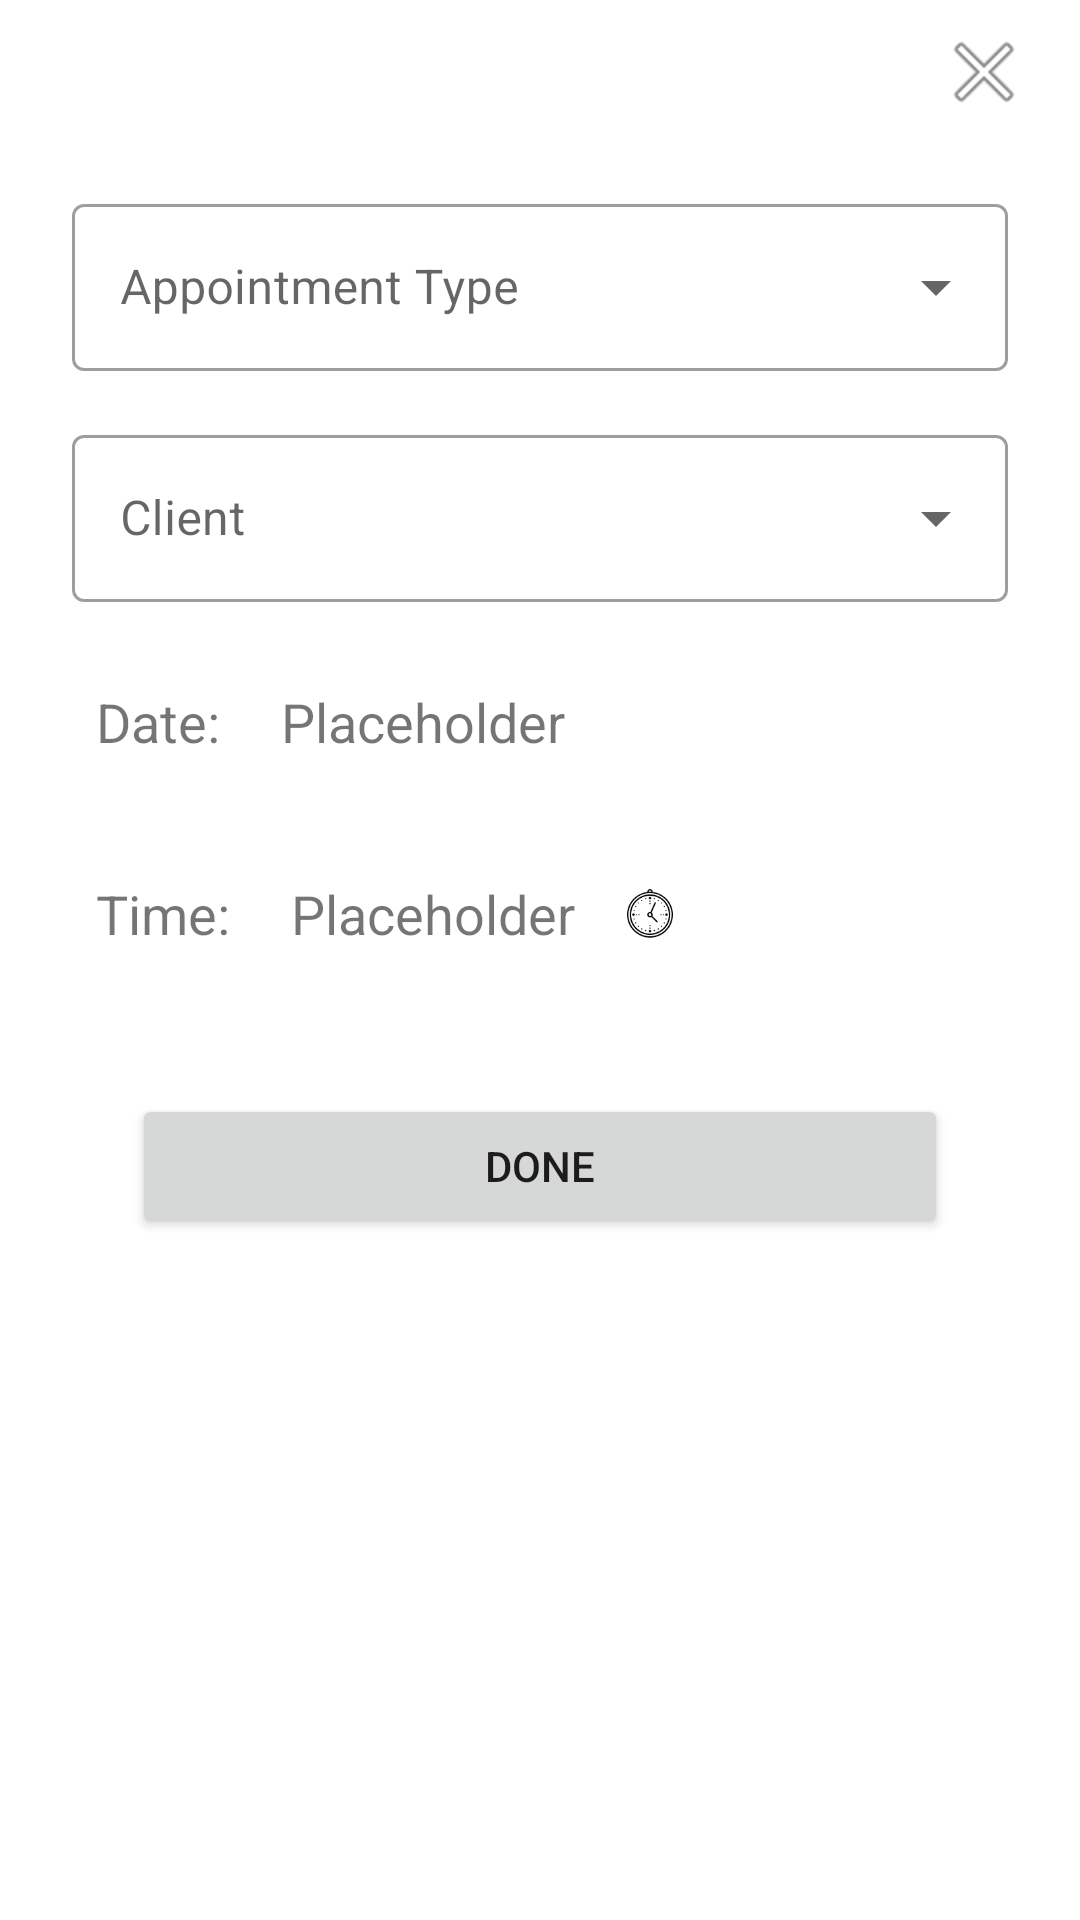

Reconstruct the res/layout file that produces this screen, plus the resources it refers to.
<!-- AndroidManifest.xml: application theme Theme.ABMImproved -->
<!-- res/layout/templates_enter_appointment_details.xml -->
<?xml version="1.0" encoding="utf-8"?>
<androidx.constraintlayout.widget.ConstraintLayout xmlns:android="http://schemas.android.com/apk/res/android"
    xmlns:app="http://schemas.android.com/apk/res-auto"
    android:layout_width="match_parent"
    android:layout_height="match_parent">

    <ScrollView
        android:layout_width="match_parent"
        android:layout_height="wrap_content"
        android:layout_marginLeft="8dp"
        android:layout_marginTop="24dp"
        android:layout_marginRight="8dp"
        android:layout_marginBottom="8dp"
        app:layout_constraintBottom_toBottomOf="parent"
        app:layout_constraintEnd_toEndOf="parent"
        app:layout_constraintStart_toStartOf="parent"
        app:layout_constraintTop_toTopOf="parent"
        app:layout_constraintVertical_bias="0.1">

        <androidx.constraintlayout.widget.ConstraintLayout
            android:layout_width="match_parent"
            android:layout_height="wrap_content">

            <com.google.android.material.textfield.TextInputLayout
                android:id="@+id/appointmentTypeInputLayout"
                style="@style/Widget.MaterialComponents.TextInputLayout.OutlinedBox.ExposedDropdownMenu"
                android:layout_width="match_parent"
                android:layout_height="wrap_content"
                android:layout_margin="16dp"
                app:layout_constraintEnd_toEndOf="parent"
                app:layout_constraintStart_toStartOf="parent"
                app:layout_constraintTop_toTopOf="parent">

                <com.google.android.material.textfield.MaterialAutoCompleteTextView
                    android:id="@+id/appointmentTypeEditText"
                    android:layout_width="match_parent"
                    android:layout_height="wrap_content"
                    android:autofillHints="emailAddress"
                    android:hint="Appointment Type"
                    android:inputType="none"
                    android:minHeight="48dp" />
            </com.google.android.material.textfield.TextInputLayout>

            <com.google.android.material.textfield.TextInputLayout
                android:id="@+id/clientNameInputLayout"
                style="@style/Widget.MaterialComponents.TextInputLayout.OutlinedBox.ExposedDropdownMenu"
                android:layout_width="match_parent"
                android:layout_height="wrap_content"
                android:layout_margin="16dp"
                app:layout_constraintEnd_toEndOf="parent"
                app:layout_constraintStart_toStartOf="parent"
                app:layout_constraintTop_toBottomOf="@+id/appointmentTypeInputLayout">

                <com.google.android.material.textfield.MaterialAutoCompleteTextView
                    android:id="@+id/clientNameEditText"
                    android:layout_width="match_parent"
                    android:layout_height="wrap_content"
                    android:autofillHints="emailAddress"
                    android:hint="Client"
                    android:inputType="none"
                    android:minHeight="48dp" />
            </com.google.android.material.textfield.TextInputLayout>

            <LinearLayout
                android:id="@+id/dateLinearLayout"
                android:layout_width="match_parent"
                android:layout_height="48dp"
                android:layout_margin="16dp"
                android:orientation="horizontal"
                app:layout_constraintEnd_toEndOf="parent"
                app:layout_constraintStart_toStartOf="parent"
                app:layout_constraintTop_toBottomOf="@+id/clientNameInputLayout">

                <TextView
                    android:layout_width="wrap_content"
                    android:layout_height="wrap_content"
                    android:layout_marginStart="8dp"
                    android:layout_marginEnd="16dp"
                    android:autofillHints="name"
                    android:gravity="center_vertical"
                    android:text="Date: "
                    android:textSize="18sp"
                    app:layout_constraintStart_toStartOf="parent"
                    app:layout_constraintTop_toTopOf="parent" />

                <TextView
                    android:id="@+id/datePlaceholder"
                    android:layout_width="wrap_content"
                    android:layout_height="wrap_content"
                    android:gravity="center_vertical"
                    android:minHeight="48dp"
                    android:text="Placeholder"
                    android:textSize="18sp"
                    app:layout_constraintStart_toStartOf="parent"
                    app:layout_constraintTop_toTopOf="parent" />

                <ImageView
                    android:layout_width="18sp"
                    android:layout_height="18sp"
                    android:layout_gravity="center_vertical"
                    android:layout_marginStart="16dp"
                    android:contentDescription="Birthday icon"
                    android:src="@drawable/calendar" />
            </LinearLayout>

            <LinearLayout
                android:id="@+id/timeLinearLayout"
                android:layout_width="match_parent"
                android:layout_height="48dp"
                android:layout_margin="16dp"
                android:orientation="horizontal"
                app:layout_constraintEnd_toEndOf="parent"
                app:layout_constraintStart_toStartOf="parent"
                app:layout_constraintTop_toBottomOf="@+id/dateLinearLayout">

                <TextView
                    android:layout_width="wrap_content"
                    android:layout_height="wrap_content"
                    android:layout_marginStart="8dp"
                    android:layout_marginEnd="16dp"
                    android:autofillHints="name"
                    android:gravity="center_vertical"
                    android:text="Time: "
                    android:textSize="18sp"
                    app:layout_constraintStart_toStartOf="parent"
                    app:layout_constraintTop_toTopOf="parent" />

                <TextView
                    android:id="@+id/timePlaceholder"
                    android:layout_width="wrap_content"
                    android:layout_height="wrap_content"
                    android:gravity="center_vertical"
                    android:minHeight="48dp"
                    android:text="Placeholder"
                    android:textSize="18sp"
                    app:layout_constraintStart_toStartOf="parent"
                    app:layout_constraintTop_toTopOf="parent" />

                <ImageView
                    android:layout_width="18sp"
                    android:layout_height="18sp"
                    android:layout_gravity="center_vertical"
                    android:layout_marginStart="16dp"
                    android:contentDescription="Birthday icon"
                    android:src="@drawable/clock" />
            </LinearLayout>

            <LinearLayout
                android:layout_width="match_parent"
                android:layout_height="wrap_content"
                android:layout_margin="20dp"
                android:orientation="horizontal"
                app:layout_constraintLeft_toLeftOf="parent"
                app:layout_constraintRight_toRightOf="parent"
                app:layout_constraintTop_toBottomOf="@id/timeLinearLayout">

                <Button
                    android:id="@+id/deleteButton"
                    android:layout_width="0dp"
                    android:layout_height="wrap_content"
                    android:layout_margin="16dp"
                    android:layout_weight="1"
                    android:text="Delete"
                    android:visibility="gone" />

                <Button
                    android:id="@+id/doneButton"
                    android:layout_width="0dp"
                    android:layout_height="wrap_content"
                    android:layout_margin="16dp"
                    android:layout_weight="1"
                    android:text="Done" />
            </LinearLayout>
        </androidx.constraintlayout.widget.ConstraintLayout>

    </ScrollView>

    <ImageButton
        android:id="@+id/closeButton"
        android:layout_width="wrap_content"
        android:layout_height="wrap_content"
        android:background="@android:color/transparent"
        android:paddingStart="16dp"
        android:paddingTop="8dp"
        android:paddingEnd="16dp"
        android:paddingBottom="16dp"
        android:src="@android:drawable/ic_menu_close_clear_cancel"
        app:layout_constraintEnd_toEndOf="parent"
        app:layout_constraintTop_toTopOf="parent" />

</androidx.constraintlayout.widget.ConstraintLayout>
<!-- resources referenced by this layout -->
<resources>
  <!-- drawable clock: png bitmap (drawable, 2810 bytes) -->
  <style name="Theme.ABMImproved" parent="Theme.MaterialComponents.DayNight.NoActionBar">
          
          <item name="colorPrimary">@color/purple_500</item>
          <item name="colorPrimaryVariant">@color/purple_700</item>
          <item name="colorOnPrimary">@color/white</item>
          
          <item name="colorSecondary">@color/teal_200</item>
          <item name="colorSecondaryVariant">@color/teal_700</item>
          <item name="colorOnSecondary">@color/black</item>
          
          <item name="android:statusBarColor">?attr/colorPrimaryVariant</item>
          
      </style>
  <!-- not gathered from this repository: default colours our renderer supplied (Android Studio template values) -->
  <color name="purple_500">#FF6200EE</color>
  <color name="purple_700">#FF3700B3</color>
  <color name="teal_200">#FF03DAC5</color>
  <color name="teal_700">#FF018786</color>
  <color name="black">#FF000000</color>
  <color name="white">#FFFFFFFF</color>
</resources>
